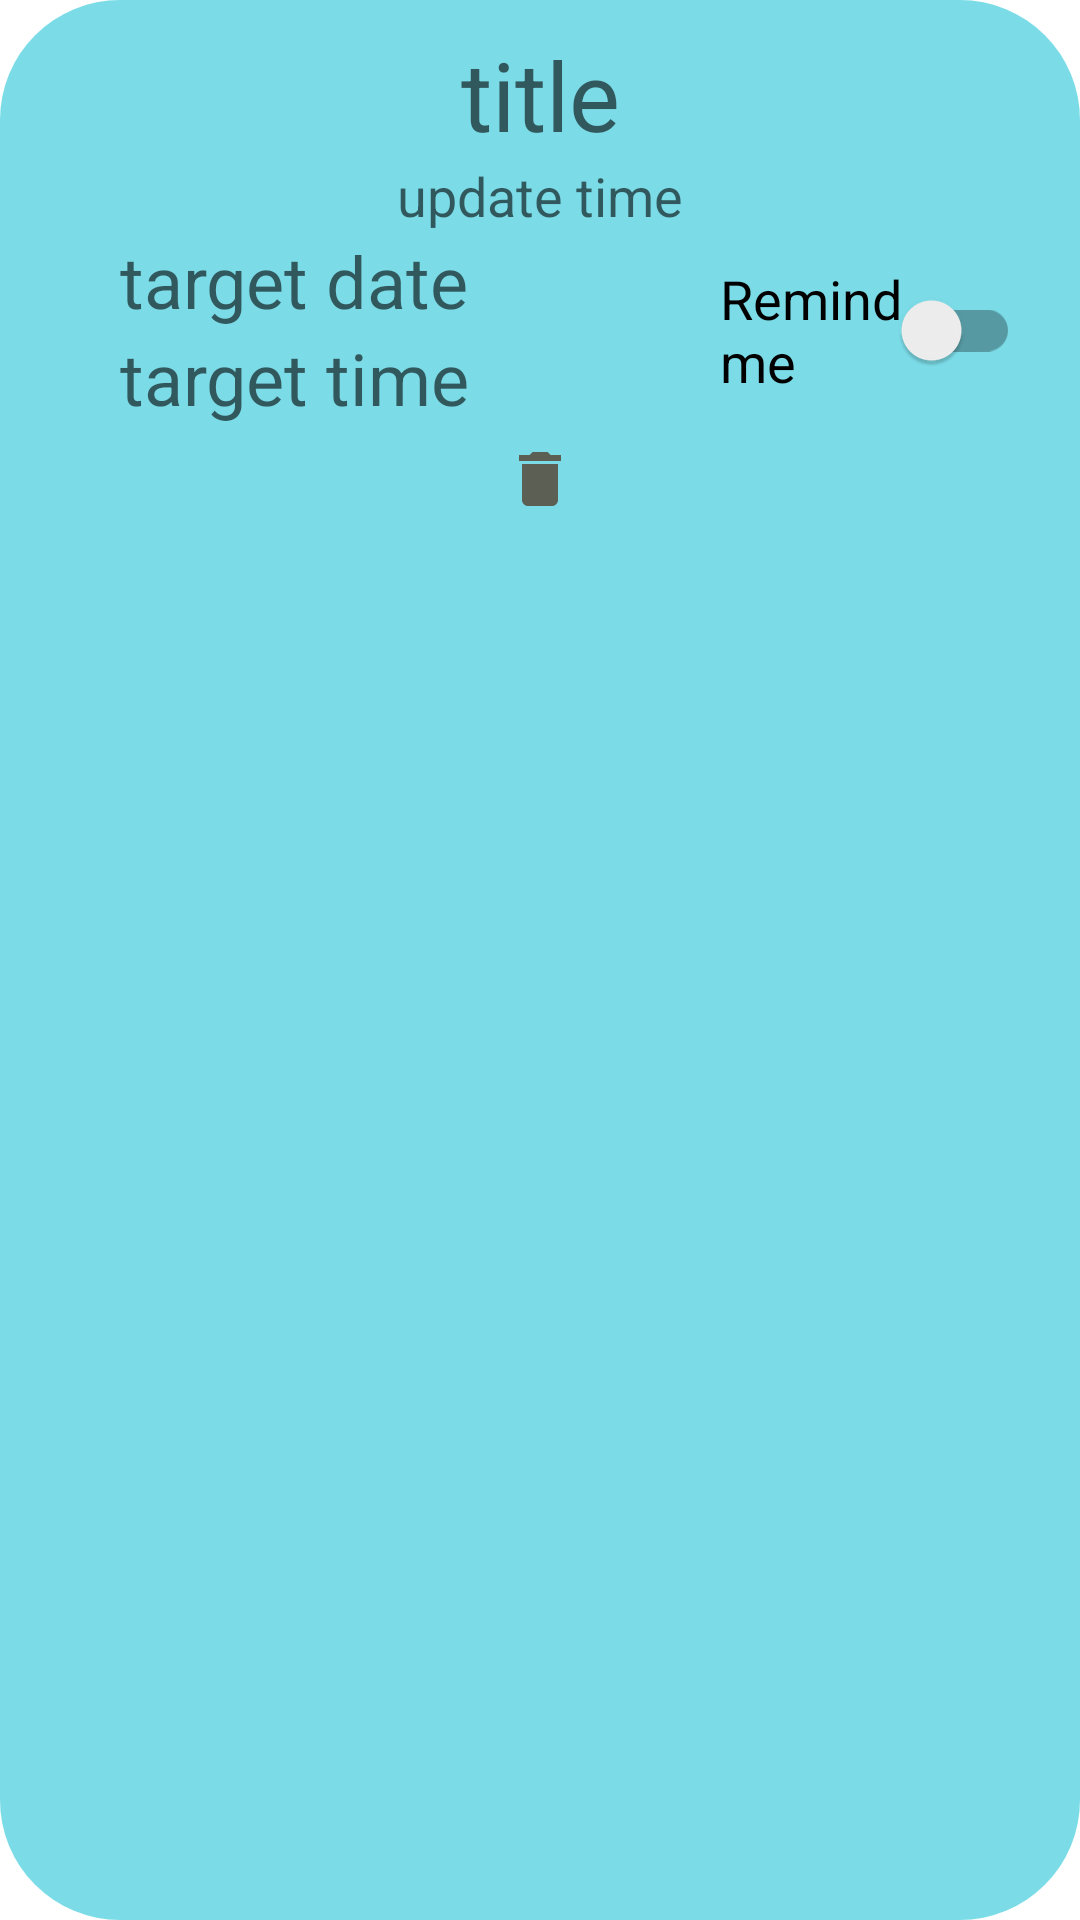

The Android layout XML behind this screen, and the referenced resources:
<!-- AndroidManifest.xml: application theme Theme.WorkReminder -->
<!-- res/layout/work_item.xml -->
<?xml version="1.0" encoding="utf-8"?>
<LinearLayout xmlns:android="http://schemas.android.com/apk/res/android"
    android:layout_width="match_parent"
    android:layout_height="match_parent"
    android:orientation="vertical"
    android:background="@drawable/rounded_corner"
    android:padding="10dp"
    android:layout_marginBottom="20dp">

    <TextView
        android:id="@+id/txt_work_title"
        android:layout_width="match_parent"
        android:layout_height="wrap_content"
        android:text=""
        android:textSize="32sp"
        android:gravity="center"
        android:clickable="false"
        android:focusable="false"
        android:hint="@string/hint_txt"/>

    <TextView
        android:id="@+id/txt_work_update_time"
        android:layout_width="match_parent"
        android:layout_height="wrap_content"
        android:text=""
        android:textSize="18sp"
        android:gravity="center"
        android:clickable="false"
        android:focusable="false"
        android:hint="@string/hint_update_time"/>

    <LinearLayout
        android:layout_width="match_parent"
        android:layout_height="wrap_content"
        android:orientation="horizontal">

        <TableLayout
            android:layout_width="wrap_content"
            android:layout_height="wrap_content">

            <TableRow>

                <ImageView android:layout_width="wrap_content"
                    android:layout_height="wrap_content"
                    android:src="@drawable/ic_calendar"
                    android:layout_gravity="center"
                    android:scaleType="fitCenter"
                    android:clickable="false"
                    android:focusable="false"
                    android:layout_margin="5dp"/>

                <TextView
                    android:id="@+id/txt_work_calendar"
                    android:layout_width="200dp"
                    android:layout_height="wrap_content"
                    android:text=""
                    android:textSize="24sp"
                    android:gravity="center_vertical"
                    android:clickable="false"
                    android:focusable="false"
                    android:hint="@string/hint_target_date_work"
                    android:paddingStart="10dp"/>
            </TableRow>

            <TableRow>

                <ImageView android:layout_width="wrap_content"
                    android:layout_height="wrap_content"
                    android:src="@drawable/ic_time"
                    android:layout_gravity="center"
                    android:scaleType="fitCenter"
                    android:clickable="false"
                    android:focusable="false"
                    android:layout_margin="5dp"/>

                <TextView
                    android:id="@+id/txt_work_time"
                    android:layout_width="200dp"
                    android:layout_height="wrap_content"
                    android:text=""
                    android:textSize="24sp"
                    android:gravity="center_vertical"
                    android:clickable="false"
                    android:focusable="false"
                    android:hint="@string/hint_target_time_work"
                    android:paddingStart="10dp"/>
            </TableRow>

        </TableLayout>

        <androidx.appcompat.widget.SwitchCompat
            android:id="@+id/switch_enable_reminder"
            android:layout_width="wrap_content"
            android:layout_height="wrap_content"
            android:layout_gravity="center"
            android:textSize="18sp"
            android:padding="10dp"
            android:clickable="false"
            android:focusable="false"
            android:text="@string/txt_remind_me"/>

    </LinearLayout>

    <ImageView
        android:id="@+id/btn_delete_work"
        android:layout_width="wrap_content"
        android:layout_height="wrap_content"
        android:layout_gravity="center_horizontal"
        android:layout_marginVertical="5dp"
        android:src="@drawable/ic_delete" />

</LinearLayout>
<!-- resources referenced by this layout -->
<resources>
  <!-- drawable ic_delete (drawable) -->
  <vector android:height="24dp" android:tint="#5C5F53"
      android:viewportHeight="24" android:viewportWidth="24"
      android:width="24dp" xmlns:android="http://schemas.android.com/apk/res/android">
      <path android:fillColor="@android:color/white" android:pathData="M6,19c0,1.1 0.9,2 2,2h8c1.1,0 2,-0.9 2,-2V7H6v12zM19,4h-3.5l-1,-1h-5l-1,1H5v2h14V4z"/>
  </vector>
  <!-- drawable rounded_corner (drawable) -->
  <?xml version="1.0" encoding="utf-8"?>
  <shape xmlns:android="http://schemas.android.com/apk/res/android"
      android:shape="rectangle">
      <corners android:radius="40dp"/>
      <solid android:color="#7BDCE8" />
  </shape>
  <string name="hint_target_date_work">target date</string>
  <string name="hint_target_time_work">target time</string>
  <string name="hint_txt">title</string>
  <string name="hint_update_time">update time</string>
  <string name="txt_remind_me">Remind me</string>
  <style name="Theme.WorkReminder" parent="Theme.MaterialComponents.DayNight.DarkActionBar">
          
          <item name="colorPrimary">@color/purple_500</item>
          <item name="colorPrimaryVariant">@color/purple_700</item>
          <item name="colorOnPrimary">@color/white</item>
          
          <item name="colorSecondary">@color/teal_200</item>
          <item name="colorSecondaryVariant">@color/teal_700</item>
          <item name="colorOnSecondary">@color/black</item>
          
          <item name="android:statusBarColor">?attr/colorPrimaryVariant</item>
          
      </style>
  <!-- not gathered from this repository: default colours our renderer supplied (Android Studio template values) -->
  <color name="purple_500">#FF6200EE</color>
  <color name="purple_700">#FF3700B3</color>
  <color name="teal_200">#FF03DAC5</color>
  <color name="teal_700">#FF018786</color>
  <color name="black">#FF000000</color>
  <color name="white">#FFFFFFFF</color>
</resources>
